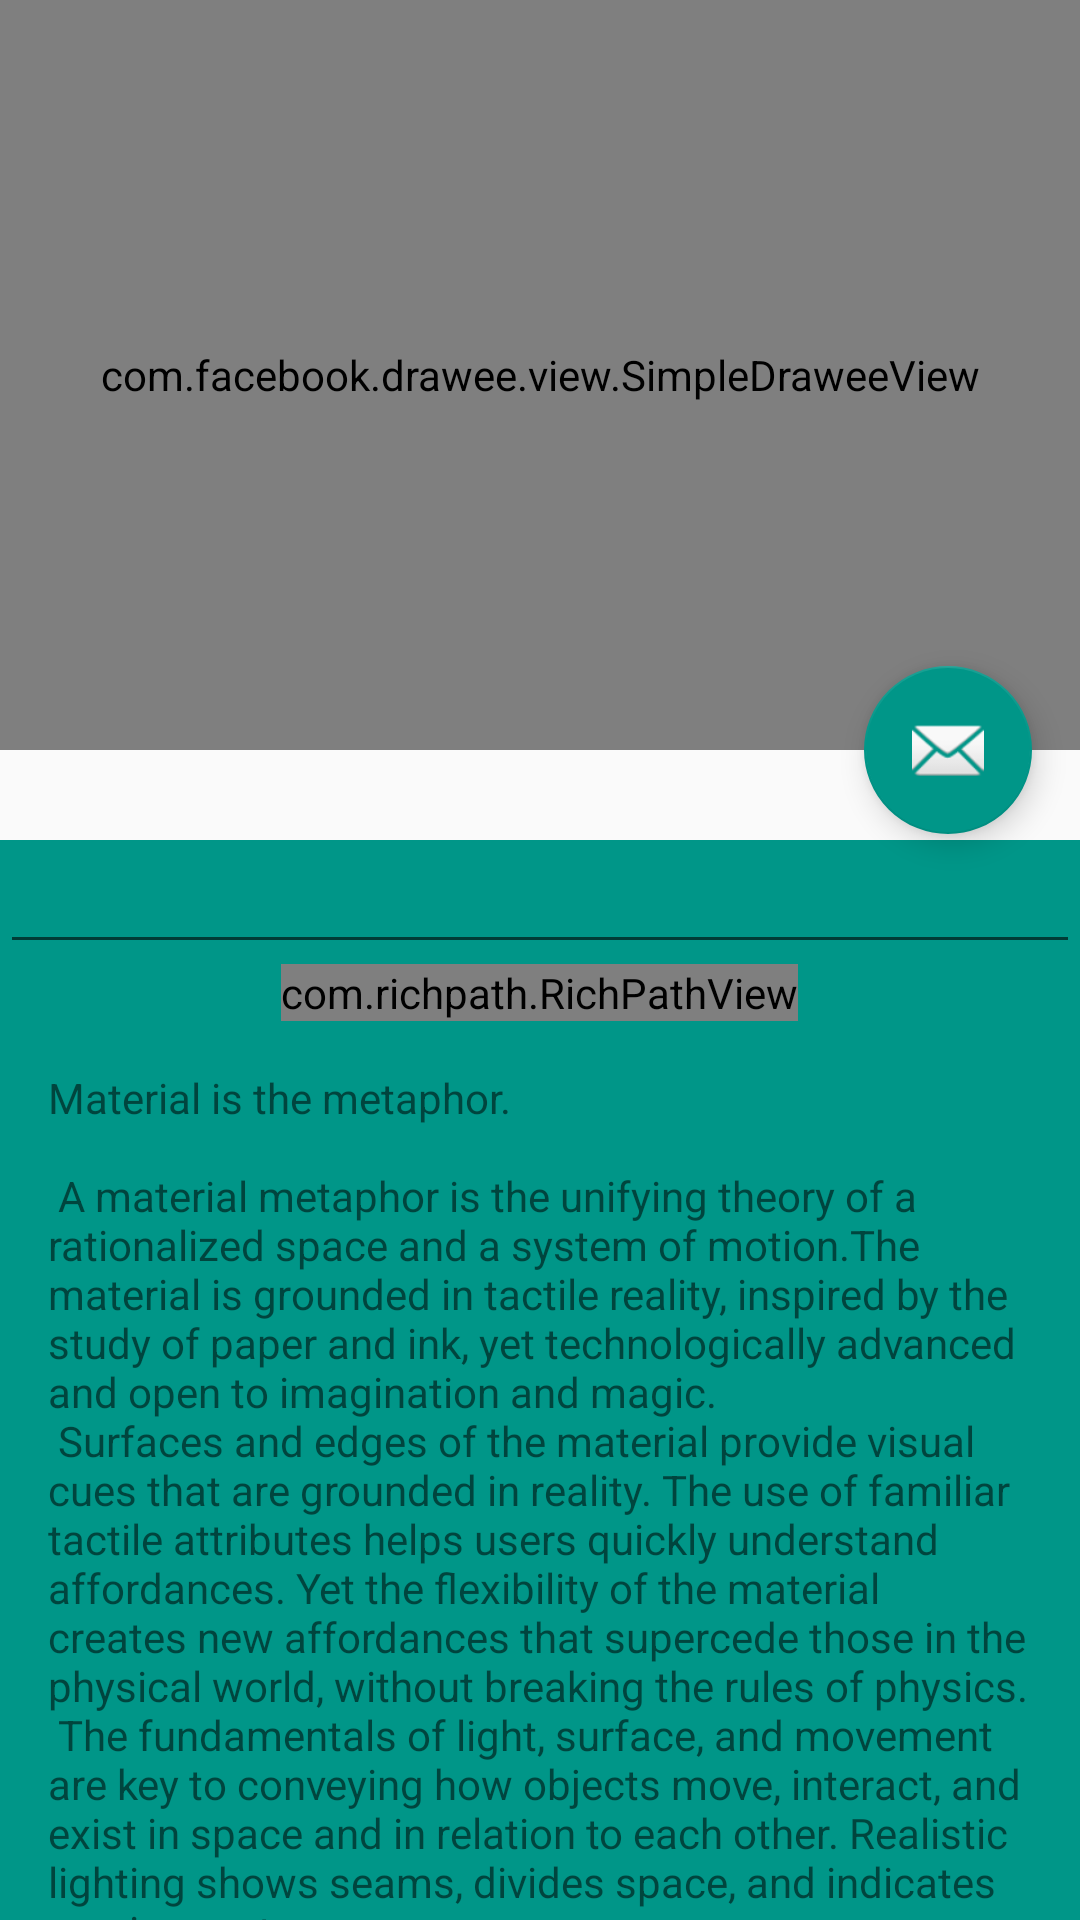

Layout XML and referenced resources for this Android screen:
<!-- AndroidManifest.xml: application theme AppTheme -->
<!-- res/layout/activity_movie.xml -->
<?xml version="1.0" encoding="utf-8"?>
<android.support.design.widget.CoordinatorLayout
    xmlns:android="http://schemas.android.com/apk/res/android"
    xmlns:app="http://schemas.android.com/apk/res-auto"
    xmlns:tools="http://schemas.android.com/tools"
    android:layout_width="match_parent"
    android:layout_height="match_parent"
    android:fitsSystemWindows="true"
    tools:context="me.lemuel.adore.activity.MovieActivity">

    <android.support.design.widget.AppBarLayout
        android:id="@+id/app_bar"
        android:layout_width="match_parent"
        android:layout_height="@dimen/app_bar_height"
        android:fitsSystemWindows="true"
        android:theme="@style/AppTheme.AppBarOverlay">

        <android.support.design.widget.CollapsingToolbarLayout
            android:id="@+id/toolbar_layout"
            android:layout_width="match_parent"
            android:layout_height="match_parent"
            android:fitsSystemWindows="true"
            app:layout_scrollFlags="scroll|exitUntilCollapsed">

            <com.facebook.drawee.view.SimpleDraweeView
                android:id="@+id/movie_img"
                android:layout_width="match_parent"
                android:layout_height="match_parent"
                android:scaleType="centerCrop"
                app:layout_collapseMode="parallax"
                app:layout_collapseParallaxMultiplier="0.7"/>

            <android.support.v7.widget.Toolbar
                android:id="@+id/toolbar"
                android:layout_width="match_parent"
                android:layout_height="?attr/actionBarSize"
                app:layout_collapseMode="pin"
                app:popupTheme="@style/AppTheme.PopupOverlay"/>

        </android.support.design.widget.CollapsingToolbarLayout>
    </android.support.design.widget.AppBarLayout>

    <include layout="@layout/content_picture"/>

    <android.support.design.widget.FloatingActionButton
        android:id="@+id/fab"
        android:layout_width="wrap_content"
        android:layout_height="wrap_content"
        android:layout_margin="@dimen/fab_margin"
        app:layout_anchor="@id/app_bar"
        app:layout_anchorGravity="bottom|end"
        app:srcCompat="@android:drawable/ic_dialog_email"/>

</android.support.design.widget.CoordinatorLayout>
<!-- res/layout/content_picture.xml (included above) -->
<?xml version="1.0" encoding="utf-8"?>
<android.support.v4.widget.NestedScrollView
    xmlns:android="http://schemas.android.com/apk/res/android"
    xmlns:app="http://schemas.android.com/apk/res-auto"
    xmlns:tools="http://schemas.android.com/tools"
    android:layout_width="match_parent"
    android:layout_height="match_parent"
    app:layout_behavior="@string/appbar_scrolling_view_behavior"
    tools:context="me.lemuel.adore.activity.MovieActivity"
    tools:showIn="@layout/activity_movie">

    <LinearLayout
        android:layout_width="match_parent"
        android:layout_height="match_parent"
        android:layout_marginTop="30dp"
        android:background="@color/colorPrimary"
        android:orientation="vertical">

        <EditText
            android:id="@+id/search_translate"
            android:layout_width="match_parent"
            android:layout_height="wrap_content"/>

        <com.richpath.RichPathView
            android:id="@+id/notification"
            android:layout_gravity="center"
            android:layout_width="wrap_content"
            android:layout_height="wrap_content"
            app:vector="@drawable/ic_notifications" />

        <TextView
            android:id="@+id/translate_result"
            android:layout_width="wrap_content"
            android:layout_height="wrap_content"
            android:layout_margin="@dimen/text_margin"
            android:text="@string/large_text"/>

    </LinearLayout>


</android.support.v4.widget.NestedScrollView>
<!-- resources referenced by this layout -->
<resources>
  <color name="colorPrimary">#009688</color>
  <dimen name="app_bar_height">250dp</dimen>
  <dimen name="fab_margin">16dp</dimen>
  <dimen name="text_margin">16dp</dimen>
  <color name="colorPrimaryDark">#00796B</color>
  <color name="colorAccent">#009688</color>
</resources>
